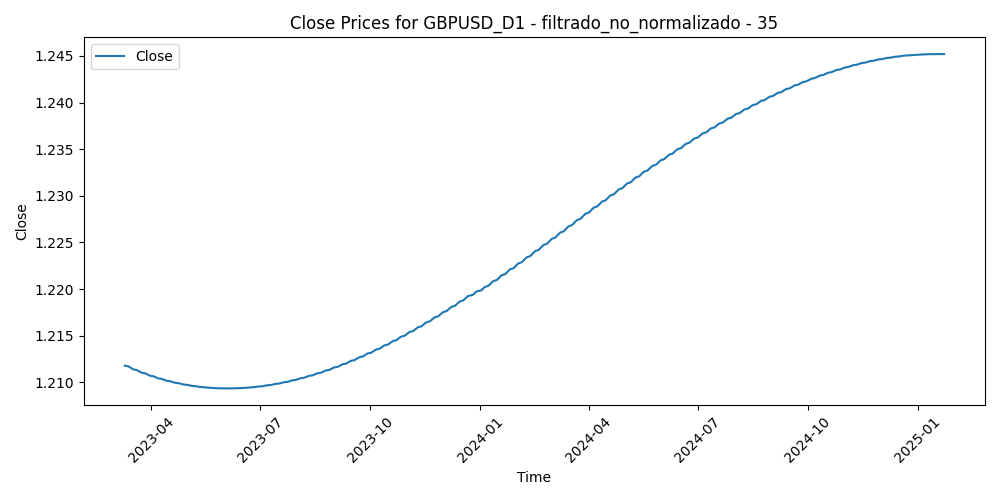

Source data for this figure (header and first rows):
Time, Close, Volume, diferencia_media_35
2023-03-10, 1.212, 116969, 0.007832
2023-03-13, 1.212, 146346, -0.007827
2023-03-14, 1.212, 122759, -0.005954
2023-03-15, 1.212, 130581, 0.003466
2023-03-16, 1.211, 119158, -0.003003
2023-03-17, 1.211, 96976, -0.01029
2023-03-20, 1.211, 99040, -0.02067
2023-03-21, 1.211, 65452, -0.0148
2023-03-22, 1.211, 78503, -0.0202
2023-03-23, 1.211, 91312, -0.02186
2023-03-24, 1.211, 85166, -0.01563
2023-03-27, 1.211, 70945, -0.02069
2023-03-28, 1.211, 63738, -0.02513
2023-03-29, 1.211, 70538, -0.02195
2023-03-30, 1.211, 69814, -0.02849
2023-03-31, 1.211, 70027, -0.02173
2023-04-03, 1.211, 73419, -0.02982
2023-04-04, 1.211, 73077, -0.03713
2023-04-05, 1.211, 67535, -0.03202
2023-04-06, 1.21, 53260, -0.02842
2023-04-07, 1.21, 36466, -0.02516
2023-04-10, 1.21, 49304, -0.02079
2023-04-11, 1.21, 61007, -0.0242
2023-04-12, 1.21, 65011, -0.02876
2023-04-13, 1.21, 63072, -0.03126
2023-04-14, 1.21, 66777, -0.01897
2023-04-17, 1.21, 61647, -0.01439
2023-04-18, 1.21, 56860, -0.01802
2023-04-19, 1.21, 61319, -0.01832
2023-04-20, 1.21, 60504, -0.01727
2023-04-21, 1.21, 59361, -0.01599
2023-04-24, 1.21, 62262, -0.01911
2023-04-25, 1.21, 58942, -0.009851
2023-04-26, 1.21, 70991, -0.01381
2023-04-27, 1.21, 67857, -0.01519
2023-04-28, 1.21, 79171, -0.0205
2023-05-01, 1.21, 56446, -0.01253
2023-05-02, 1.21, 68876, -0.008853
2023-05-03, 1.21, 70340, -0.01719
2023-05-04, 1.21, 83025, -0.01656
2023-05-05, 1.21, 61539, -0.02112
2023-05-08, 1.21, 47149, -0.01894
2023-05-09, 1.21, 54537, -0.01798
2023-05-10, 1.21, 55386, -0.01736
2023-05-11, 1.21, 65463, -0.005451
2023-05-12, 1.21, 54111, 0.001583
2023-05-15, 1.209, 45210, -0.005731
2023-05-16, 1.209, 54680, -0.001037
2023-05-17, 1.209, 56076, -0.0007077
2023-05-18, 1.209, 54531, 0.007208
2023-05-19, 1.209, 63536, 0.003743
2023-05-22, 1.209, 57240, 0.004737
2023-05-23, 1.209, 62658, 0.006722
2023-05-24, 1.209, 67919, 0.01144
2023-05-25, 1.209, 63050, 0.01538
2023-05-26, 1.209, 60702, 0.01279
2023-05-29, 1.209, 29518, 0.01186
2023-05-30, 1.209, 61835, 0.006032
2023-05-31, 1.209, 65444, 0.00303
2023-06-01, 1.209, 63095, -0.005481
... 426 more rows
